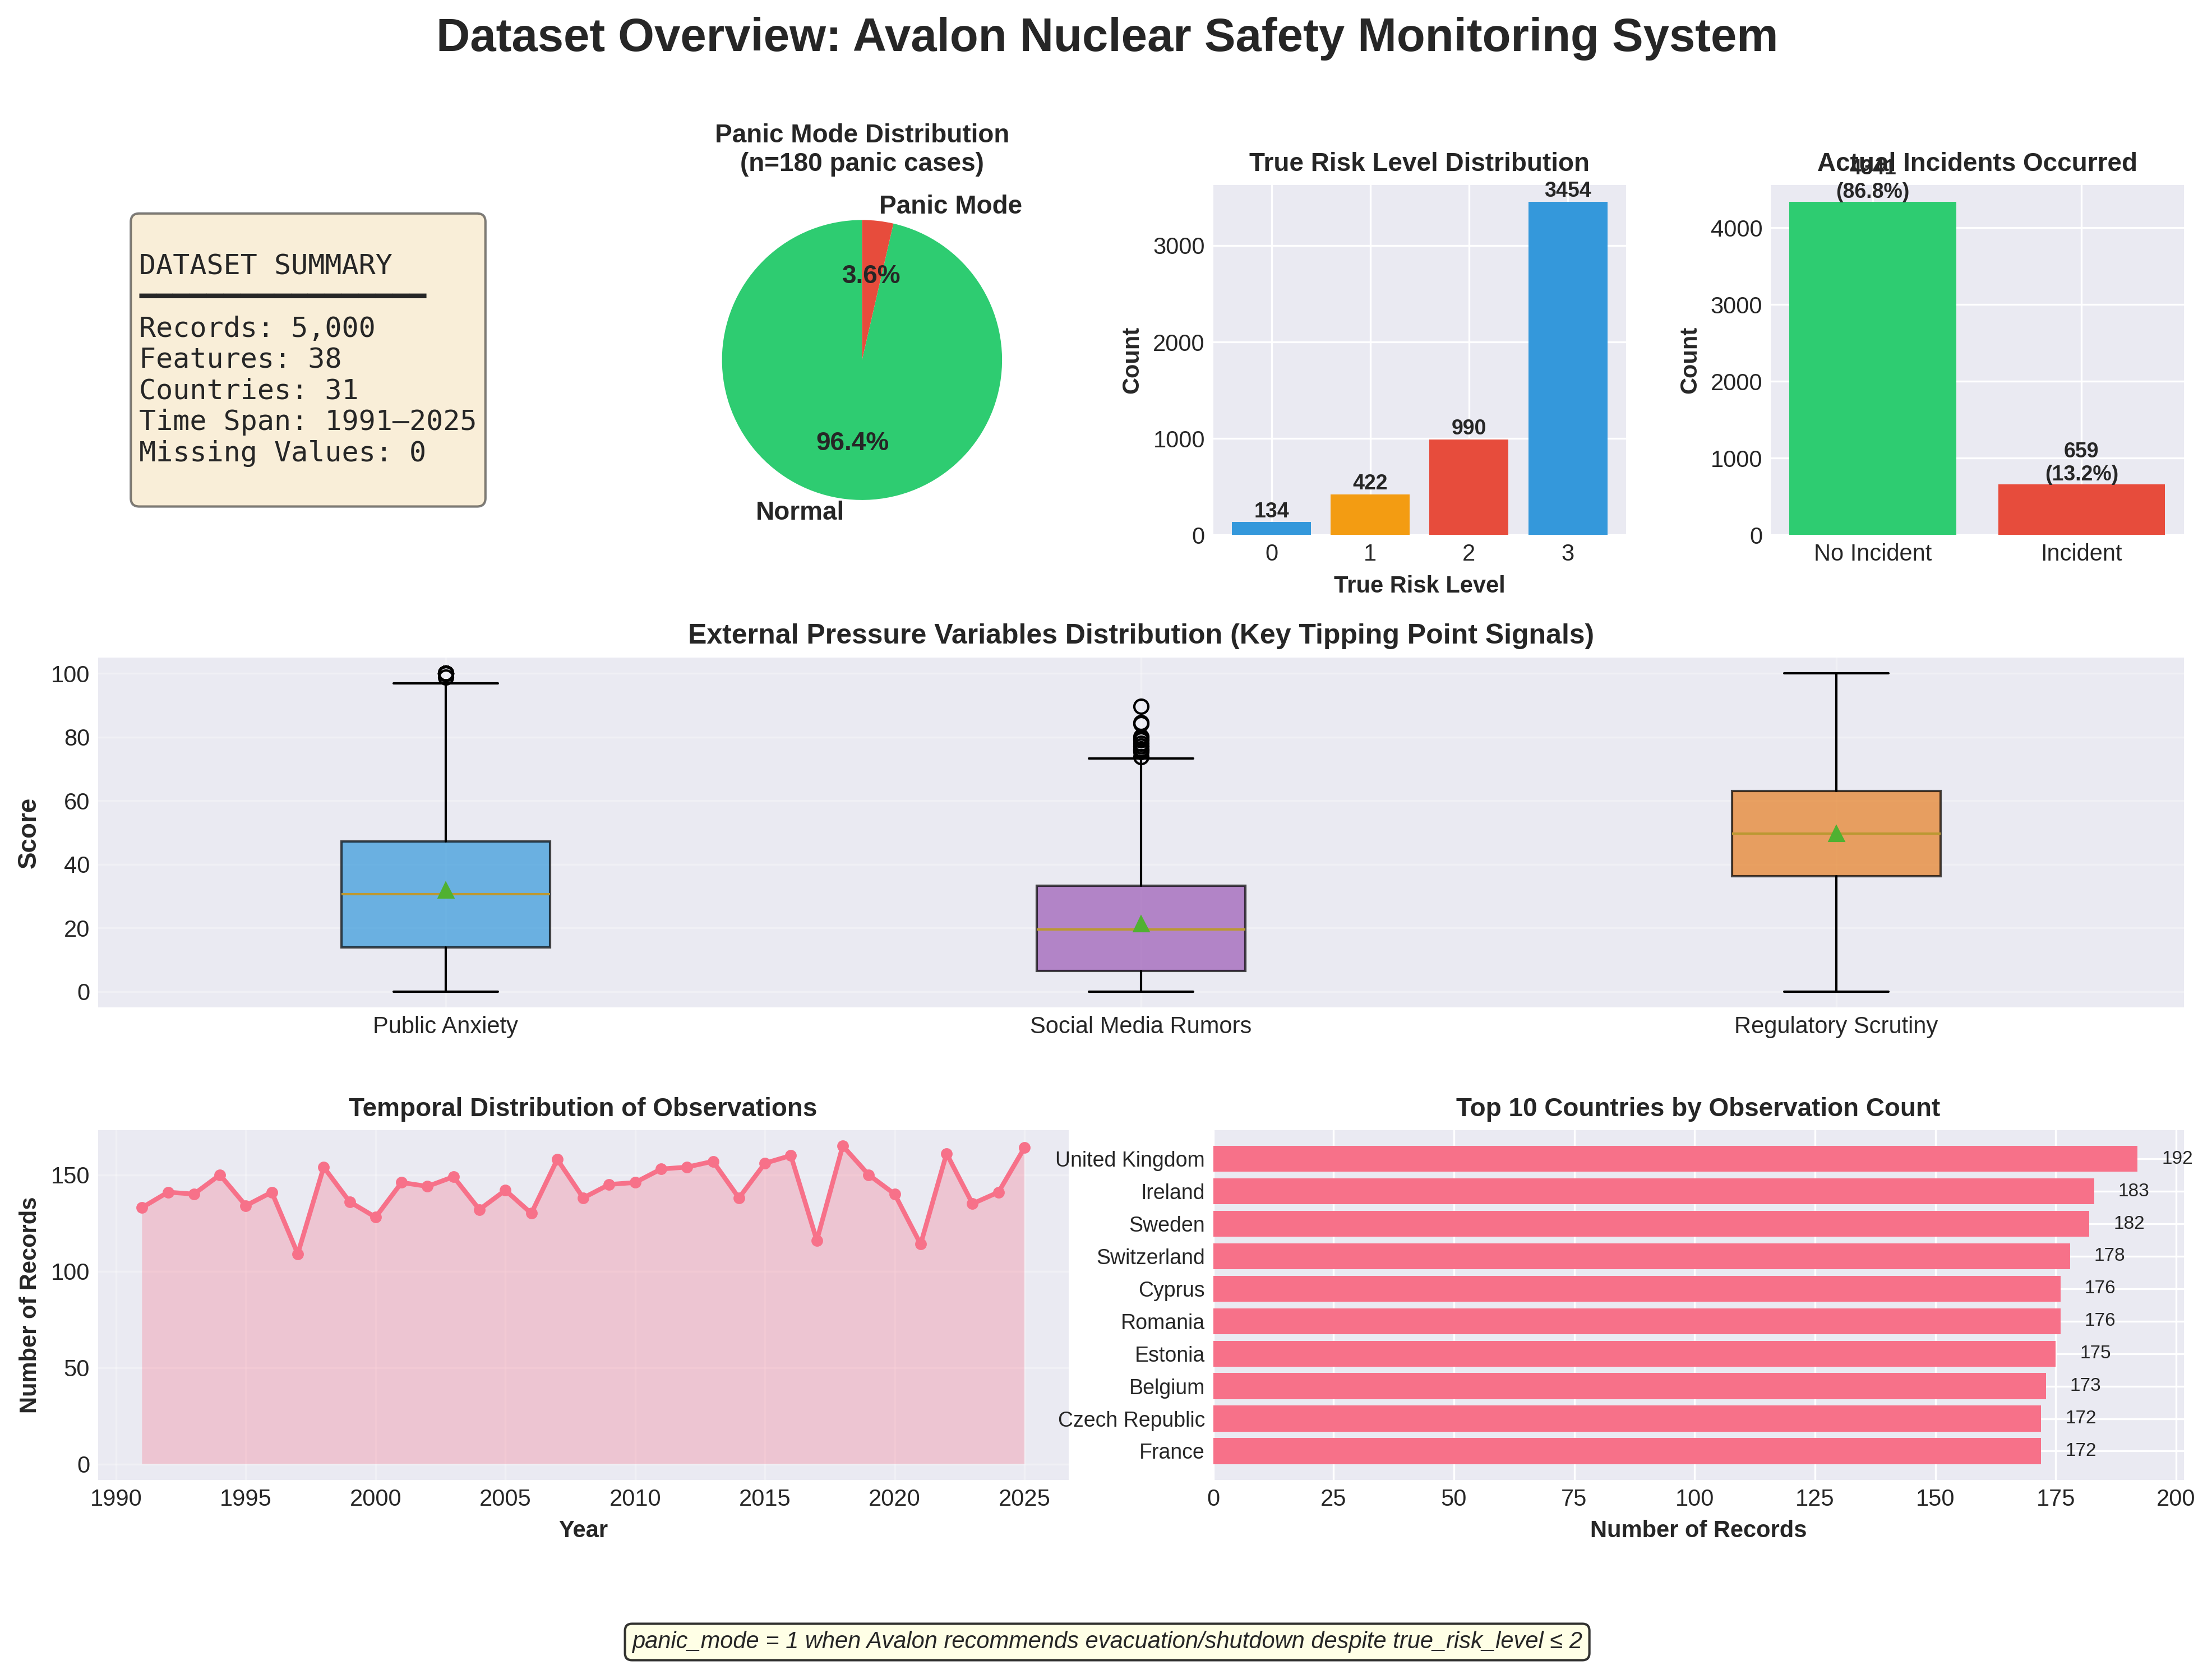

Write Python code to recreate this figure.
import pandas as pd
import matplotlib.pyplot as plt
import seaborn as sns
import numpy as np

# Set style
plt.style.use('seaborn-v0_8-darkgrid')
sns.set_palette("husl")

# Load data
df = pd.read_csv('avalon_nuclear.csv')

# Create panic_mode variable
df['panic_mode'] = ((df['avalon_evac_recommendation'] == 1) |
                    (df['avalon_shutdown_recommendation'] == 1)) & \
                   (df['true_risk_level'] <= 2)
df['panic_mode'] = df['panic_mode'].astype(int)

# Create figure with subplots
fig = plt.figure(figsize=(16, 10))
gs = fig.add_gridspec(3, 4, hspace=0.35, wspace=0.35)

# Title
fig.suptitle('Dataset Overview: Avalon Nuclear Safety Monitoring System',
             fontsize=20, fontweight='bold', y=0.98)

# 1. Dataset Info Box (top left)
ax1 = fig.add_subplot(gs[0, 0])
ax1.axis('off')
info_text = f"""
DATASET SUMMARY
━━━━━━━━━━━━━━━━━
Records: {len(df):,}
Features: {len(df.columns)}
Countries: {df['country'].nunique()}
Time Span: {df['year'].min()}–{df['year'].max()}
Missing Values: 0
"""
ax1.text(0.1, 0.5, info_text, fontsize=12, verticalalignment='center',
         fontfamily='monospace', bbox=dict(boxstyle='round', facecolor='wheat', alpha=0.5))

# 2. Panic Mode Distribution (top center-left)
ax2 = fig.add_subplot(gs[0, 1])
panic_counts = df['panic_mode'].value_counts()
colors = ['#2ecc71', '#e74c3c']
wedges, texts, autotexts = ax2.pie(panic_counts, labels=['Normal', 'Panic Mode'],
                                     autopct='%1.1f%%', colors=colors, startangle=90,
                                     textprops={'fontsize': 11, 'weight': 'bold'})
ax2.set_title('Panic Mode Distribution\n(n=180 panic cases)', fontsize=11, weight='bold')

# 3. True Risk Level Distribution (top center-right)
ax3 = fig.add_subplot(gs[0, 2])
risk_counts = df['true_risk_level'].value_counts().sort_index()
bars = ax3.bar(risk_counts.index, risk_counts.values, color=['#3498db', '#f39c12', '#e74c3c'])
ax3.set_xlabel('True Risk Level', fontsize=10, weight='bold')
ax3.set_ylabel('Count', fontsize=10, weight='bold')
ax3.set_title('True Risk Level Distribution', fontsize=11, weight='bold')
ax3.set_xticks([0, 1, 2, 3])
for i, (idx, val) in enumerate(risk_counts.items()):
    ax3.text(idx, val + 50, str(val), ha='center', fontsize=9, weight='bold')

# 4. Incident Occurrence (top right)
ax4 = fig.add_subplot(gs[0, 3])
incident_counts = df['incident_occurred'].value_counts()
colors = ['#2ecc71', '#e74c3c']
bars = ax4.bar(['No Incident', 'Incident'], incident_counts.values, color=colors)
ax4.set_ylabel('Count', fontsize=10, weight='bold')
ax4.set_title('Actual Incidents Occurred', fontsize=11, weight='bold')
for i, v in enumerate(incident_counts.values):
    ax4.text(i, v + 50, f'{v}\n({v/len(df)*100:.1f}%)', ha='center', fontsize=9, weight='bold')

# 5. External Pressure Variables (middle row - full width)
ax5 = fig.add_subplot(gs[1, :])
external_vars = ['public_anxiety_index', 'social_media_rumour_index', 'regulator_scrutiny_score']
data_to_plot = [df[var].values for var in external_vars]
bp = ax5.boxplot(data_to_plot, labels=['Public Anxiety', 'Social Media Rumors', 'Regulatory Scrutiny'],
                  patch_artist=True, showmeans=True)
for patch, color in zip(bp['boxes'], ['#3498db', '#9b59b6', '#e67e22']):
    patch.set_facecolor(color)
    patch.set_alpha(0.7)
ax5.set_ylabel('Score', fontsize=11, weight='bold')
ax5.set_title('External Pressure Variables Distribution (Key Tipping Point Signals)',
              fontsize=12, weight='bold')
ax5.grid(True, alpha=0.3)

# 6. Temporal Distribution (bottom left)
ax6 = fig.add_subplot(gs[2, 0:2])
year_counts = df['year'].value_counts().sort_index()
ax6.plot(year_counts.index, year_counts.values, marker='o', linewidth=2, markersize=4)
ax6.fill_between(year_counts.index, year_counts.values, alpha=0.3)
ax6.set_xlabel('Year', fontsize=10, weight='bold')
ax6.set_ylabel('Number of Records', fontsize=10, weight='bold')
ax6.set_title('Temporal Distribution of Observations', fontsize=11, weight='bold')
ax6.grid(True, alpha=0.3)

# 7. Top Countries (bottom center-right)
ax7 = fig.add_subplot(gs[2, 2:])
top_countries = df['country'].value_counts().head(10)
bars = ax7.barh(range(len(top_countries)), top_countries.values)
ax7.set_yticks(range(len(top_countries)))
ax7.set_yticklabels(top_countries.index, fontsize=9)
ax7.set_xlabel('Number of Records', fontsize=10, weight='bold')
ax7.set_title('Top 10 Countries by Observation Count', fontsize=11, weight='bold')
ax7.invert_yaxis()
for i, v in enumerate(top_countries.values):
    ax7.text(v + 5, i, str(v), va='center', fontsize=8)

# Add footer note
fig.text(0.5, 0.01, 'panic_mode = 1 when Avalon recommends evacuation/shutdown despite true_risk_level ≤ 2',
         ha='center', fontsize=10, style='italic',
         bbox=dict(boxstyle='round', facecolor='lightyellow', alpha=0.8))

plt.savefig('slide3_data_overview.png', dpi=300, bbox_inches='tight', facecolor='white')
print("✓ Visualization saved as 'slide3_data_overview.png'")
print(f"\nDataset Statistics:")
print(f"  Total records: {len(df):,}")
print(f"  Panic mode cases: {df['panic_mode'].sum()} ({df['panic_mode'].sum()/len(df)*100:.2f}%)")
print(f"  Normal cases: {len(df) - df['panic_mode'].sum()} ({(len(df)-df['panic_mode'].sum())/len(df)*100:.2f}%)")
print(f"  Unique countries: {df['country'].nunique()}")
print(f"  Reactor types: {df['reactor_type_code'].nunique()}")
